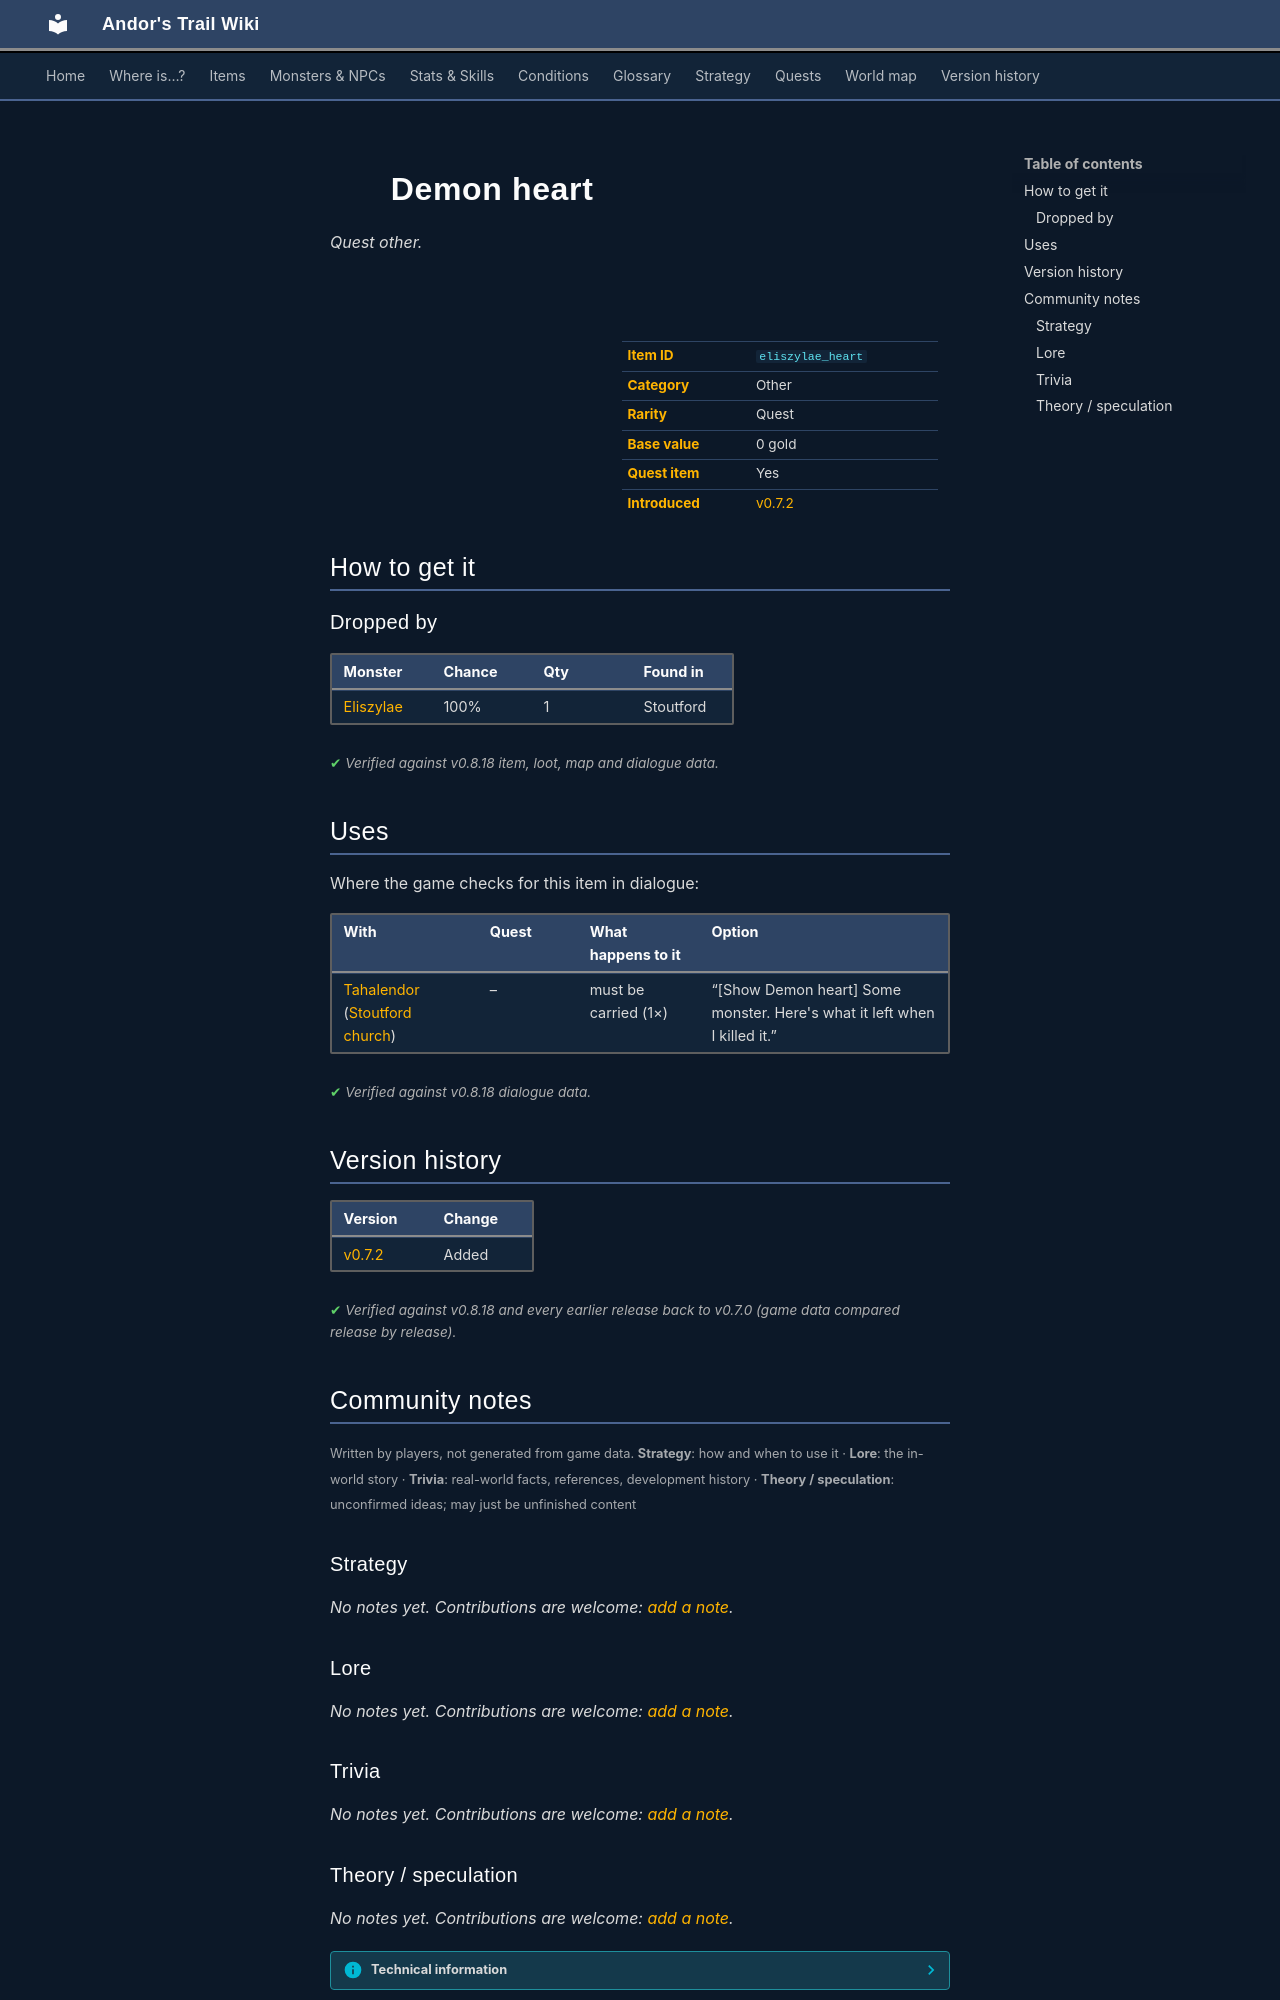

repository: asdfghjkl628/Andor-s-Trail-Wikiiii · page: items/eliszylae_heart/index.html · generator: mkdocs

---
description: "Demon heart is a quest other in Andor's Trail. How to get it: monster drops."
---

# ![](../assets/icons/items/items_misc_6.png){ .sprite } Demon heart

*Quest other.*

<div class="infobox" markdown>

<p class="ib-img"><img class="sprite" src="../../assets/icons/items/items_misc_6.png" alt=""></p>

| | |
|---|---|
| **Item ID** | `eliszylae_heart` |
| **Category** | Other |
| **Rarity** | Quest |
| **Base value** | 0 gold |
| **Quest item** | Yes |
| **Introduced** | [v0.7.2](../versions/0.7.2.md) |

</div>

## How to get it

### Dropped by

| Monster | Chance | Qty | Found in |
|---|---|---|---|
| [Eliszylae](../monsters/stoutford_lich.md) | 100% | 1 | Stoutford |


<p class="verified">Verified against v0.8.18 item, loot, map and dialogue data.</p>

## Uses

Where the game checks for this item in dialogue:

| With | Quest | What happens to it | Option |
|---|---|---|---|
| [Tahalendor](../monsters/tahalendor.md) ([Stoutford church](../maps/stoutford_church.md)) | – | must be carried (1×) | “[Show Demon heart] Some monster. Here's what it left when I killed it.” |

<p class="verified">Verified against v0.8.18 dialogue data.</p>


## Version history

| Version | Change |
|---|---|
| [v0.7.2](../versions/0.7.2.md) | Added |

<p class="verified">Verified against v0.8.18 and every earlier release back to v0.7.0 (game data compared release by release).</p>


## Community notes

<small>Written by players, not generated from game data. **Strategy**: how and when to use it · **Lore**: the in-world story · **Trivia**: real-world facts, references, development history · **Theory / speculation**: unconfirmed ideas; may just be unfinished content</small>

### Strategy

*No notes yet. Contributions are welcome: [add a note](https://github.com/asdfghjkl628/Andor-s-Trail-Wikiiii/new/main/notes/items?filename=eliszylae_heart.md&value=%23%23%20Strategy%0A%0A%3C%21--%20how%20and%20when%20to%20use%20it%20--%3E%0A%0A%23%23%20Lore%0A%0A%3C%21--%20the%20in-world%20story%20--%3E%0A%0A%23%23%20Trivia%0A%0A%3C%21--%20real-world%20facts%2C%20references%2C%20development%20history%20--%3E%0A%0A%23%23%20Theory%20/%20speculation%0A%0A%3C%21--%20unconfirmed%20ideas%3B%20may%20just%20be%20unfinished%20content%20--%3E%0A).*

### Lore

*No notes yet. Contributions are welcome: [add a note](https://github.com/asdfghjkl628/Andor-s-Trail-Wikiiii/new/main/notes/items?filename=eliszylae_heart.md&value=%23%23%20Strategy%0A%0A%3C%21--%20how%20and%20when%20to%20use%20it%20--%3E%0A%0A%23%23%20Lore%0A%0A%3C%21--%20the%20in-world%20story%20--%3E%0A%0A%23%23%20Trivia%0A%0A%3C%21--%20real-world%20facts%2C%20references%2C%20development%20history%20--%3E%0A%0A%23%23%20Theory%20/%20speculation%0A%0A%3C%21--%20unconfirmed%20ideas%3B%20may%20just%20be%20unfinished%20content%20--%3E%0A).*

### Trivia

*No notes yet. Contributions are welcome: [add a note](https://github.com/asdfghjkl628/Andor-s-Trail-Wikiiii/new/main/notes/items?filename=eliszylae_heart.md&value=%23%23%20Strategy%0A%0A%3C%21--%20how%20and%20when%20to%20use%20it%20--%3E%0A%0A%23%23%20Lore%0A%0A%3C%21--%20the%20in-world%20story%20--%3E%0A%0A%23%23%20Trivia%0A%0A%3C%21--%20real-world%20facts%2C%20references%2C%20development%20history%20--%3E%0A%0A%23%23%20Theory%20/%20speculation%0A%0A%3C%21--%20unconfirmed%20ideas%3B%20may%20just%20be%20unfinished%20content%20--%3E%0A).*
